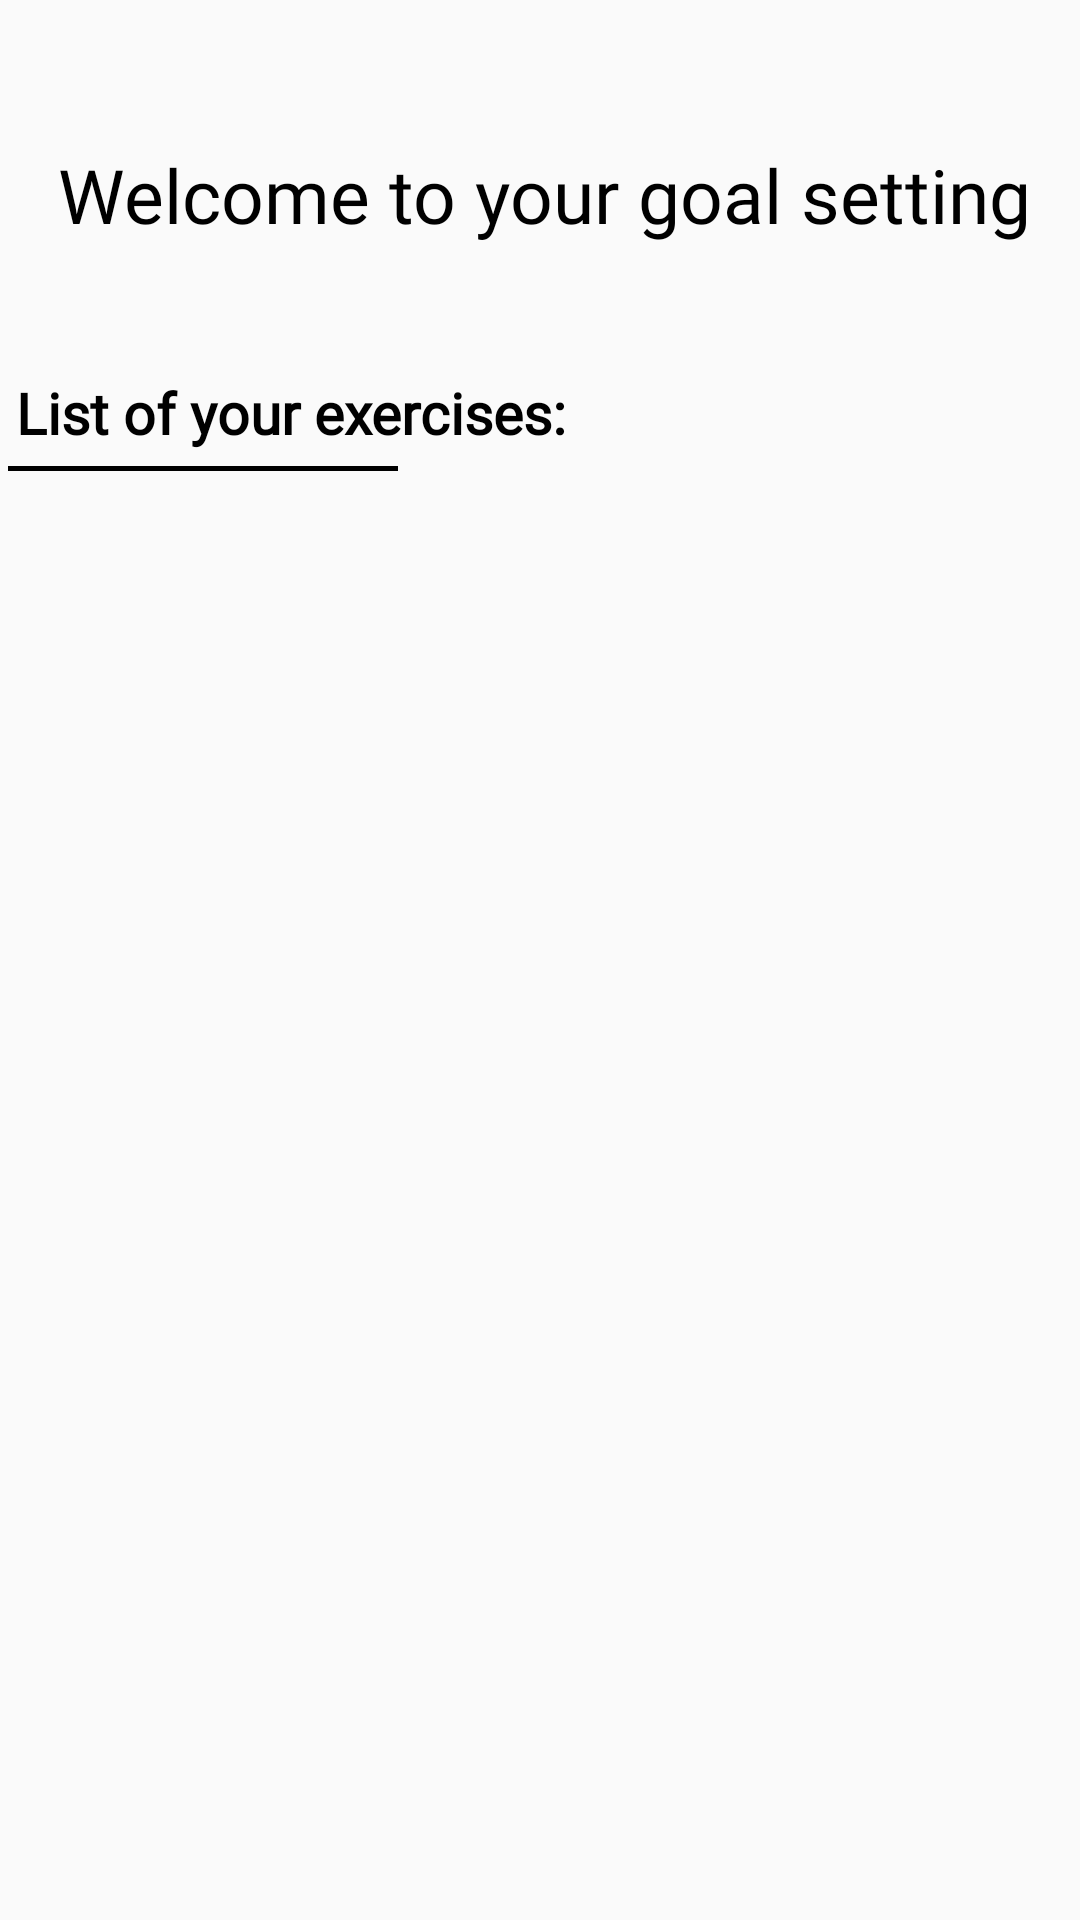

This screen was rendered from an Android layout file. Write that file and the resources it references.
<!-- AndroidManifest.xml: application theme AppTheme -->
<!-- res/layout/activity_exericse_list.xml -->
<?xml version="1.0" encoding="utf-8"?>
<android.support.constraint.ConstraintLayout xmlns:android="http://schemas.android.com/apk/res/android"
    xmlns:app="http://schemas.android.com/apk/res-auto"
    xmlns:tools="http://schemas.android.com/tools"
    android:layout_width="match_parent"
    android:layout_height="match_parent"
    tools:context=".goal_setting.goals.ExerciseList">

    <TextView
        android:id="@+id/textView"
        android:layout_width="wrap_content"
        android:layout_height="wrap_content"
        android:layout_marginStart="176dp"
        android:layout_marginTop="48dp"
        android:layout_marginEnd="176dp"
        android:fontFamily="@font/abeezee"
        android:text="@string/goal_title"
        android:textColor="@color/black"
        android:textFontWeight="bold"
        android:textSize="25dp"
        app:layout_constraintEnd_toEndOf="parent"
        app:layout_constraintHorizontal_bias="0.496"
        app:layout_constraintStart_toStartOf="parent"
        app:layout_constraintTop_toTopOf="parent" />

    <TextView
        android:id="@+id/textView5"
        android:layout_width="wrap_content"
        android:layout_height="wrap_content"
        android:layout_marginStart="10dp"
        android:layout_marginTop="43dp"
        android:layout_marginEnd="176dp"
        android:fontFamily="@font/helvetica_regular"
        android:text="@string/list_of_your_exercises"
        android:textColor="@color/black"
        android:textSize="19dp"
        android:textStyle="bold"
        app:layout_constraintEnd_toEndOf="parent"
        app:layout_constraintStart_toStartOf="parent"
        app:layout_constraintTop_toBottomOf="@+id/textView" />

    <View
        android:id="@+id/view"
        android:layout_width="130dp"
        android:layout_height="1.5dp"
        android:layout_marginStart="40dp"
        android:layout_marginTop="5dp"
        android:layout_marginEnd="265dp"
        android:background="@color/black"
        app:layout_constraintEnd_toEndOf="parent"
        app:layout_constraintStart_toStartOf="parent"
        app:layout_constraintTop_toBottomOf="@+id/textView5" />

</android.support.constraint.ConstraintLayout>
<!-- resources referenced by this layout -->
<resources>
  <color name="black">#000000</color>
  <string name="goal_title">Welcome to your goal setting</string>
  <string name="list_of_your_exercises">List of your exercises:</string>
  <style name="AppTheme" parent="Theme.AppCompat.Light">
          
          <item name="colorPrimary">@color/colorPrimary</item>
          <item name="colorPrimaryDark">@color/colorPrimaryDark</item>
          <item name="colorAccent">@color/colorAccent</item>
      </style>
  <color name="colorPrimary">#008577</color>
  <color name="colorPrimaryDark">#b70f0a</color>
  <color name="colorAccent">#D81B60</color>
</resources>
